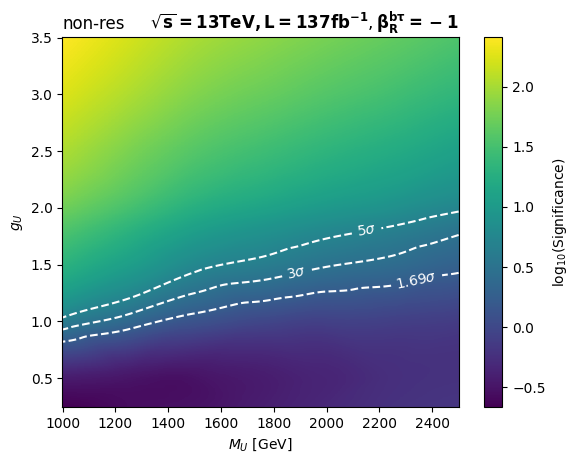

The file beside this chart, header and first rows:
, 1000.0, 1250.0, 1500.0, 1750.0, 2000.0, 2250.0, 2500.0
0.25, 0.2172, 0.272, 0.3019, 0.3832, 0.477, 0.5909, 0.6447
0.5, 0.3684, 0.32, 0.304, 0.37, 0.4463, 0.5622, 0.6005
1.0, 4.257, 2.296, 1.318, 0.9684, 0.838, 0.813, 0.7433
1.5, 20.47, 11.29, 5.861, 4.331, 3.131, 2.583, 1.931
1.8, 35.98, 20.29, 11.37, 7.982, 5.81, 4.542, 3.255
2.0, 54.78, 31.86, 18.18, 12.99, 9.542, 7.481, 5.413
2.5, 107.3, 62.94, 38.9, 28.43, 21.25, 16.47, 11.98
3.0, 176, 109.2, 68.08, 50.41, 38.12, 29.69, 22.1
3.5, 257.8, 162.8, 104.5, 77.73, 59.5, 46.57, 35.27
